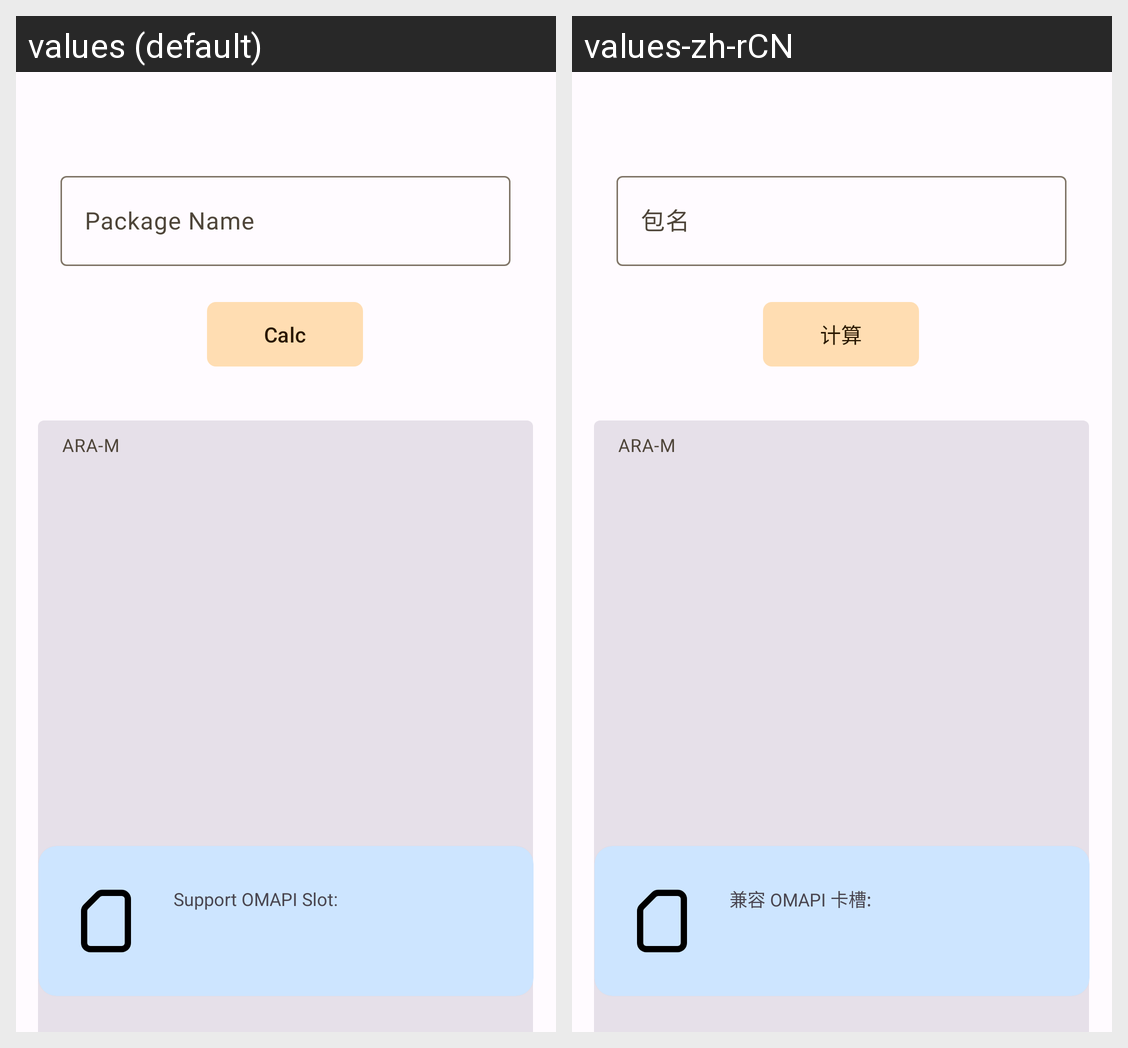

The same Android screen rendered under two of its app's locales, left to right. List the strings drawn on it with the default value and each locale's translation.
Android screen res/layout/fragment_calculator.xml rendered under 2 locales, left to right: values (default), values-zh-rCN. Device: Nexus 5 (rendered at 1080×1920; each locale shown at half size, 540×960, under a caption strip naming it); theme AppTheme.
Strings drawn on this screen, with the default value and each locale's value (text and hints the layout hard-codes, and strings that could not be matched under every locale, appear in the picture but are not listed):

package_name
  values: Package Name
  values-zh-rCN: 包名

calc
  values: Calc
  values-zh-rCN: 计算

ara_m
  values: ARA-M
  values-zh-rCN: ARA-M  [not translated; the default value is used]

support_omapi_slot
  values: Support OMAPI Slot:
  values-zh-rCN: 兼容 OMAPI 卡槽:
